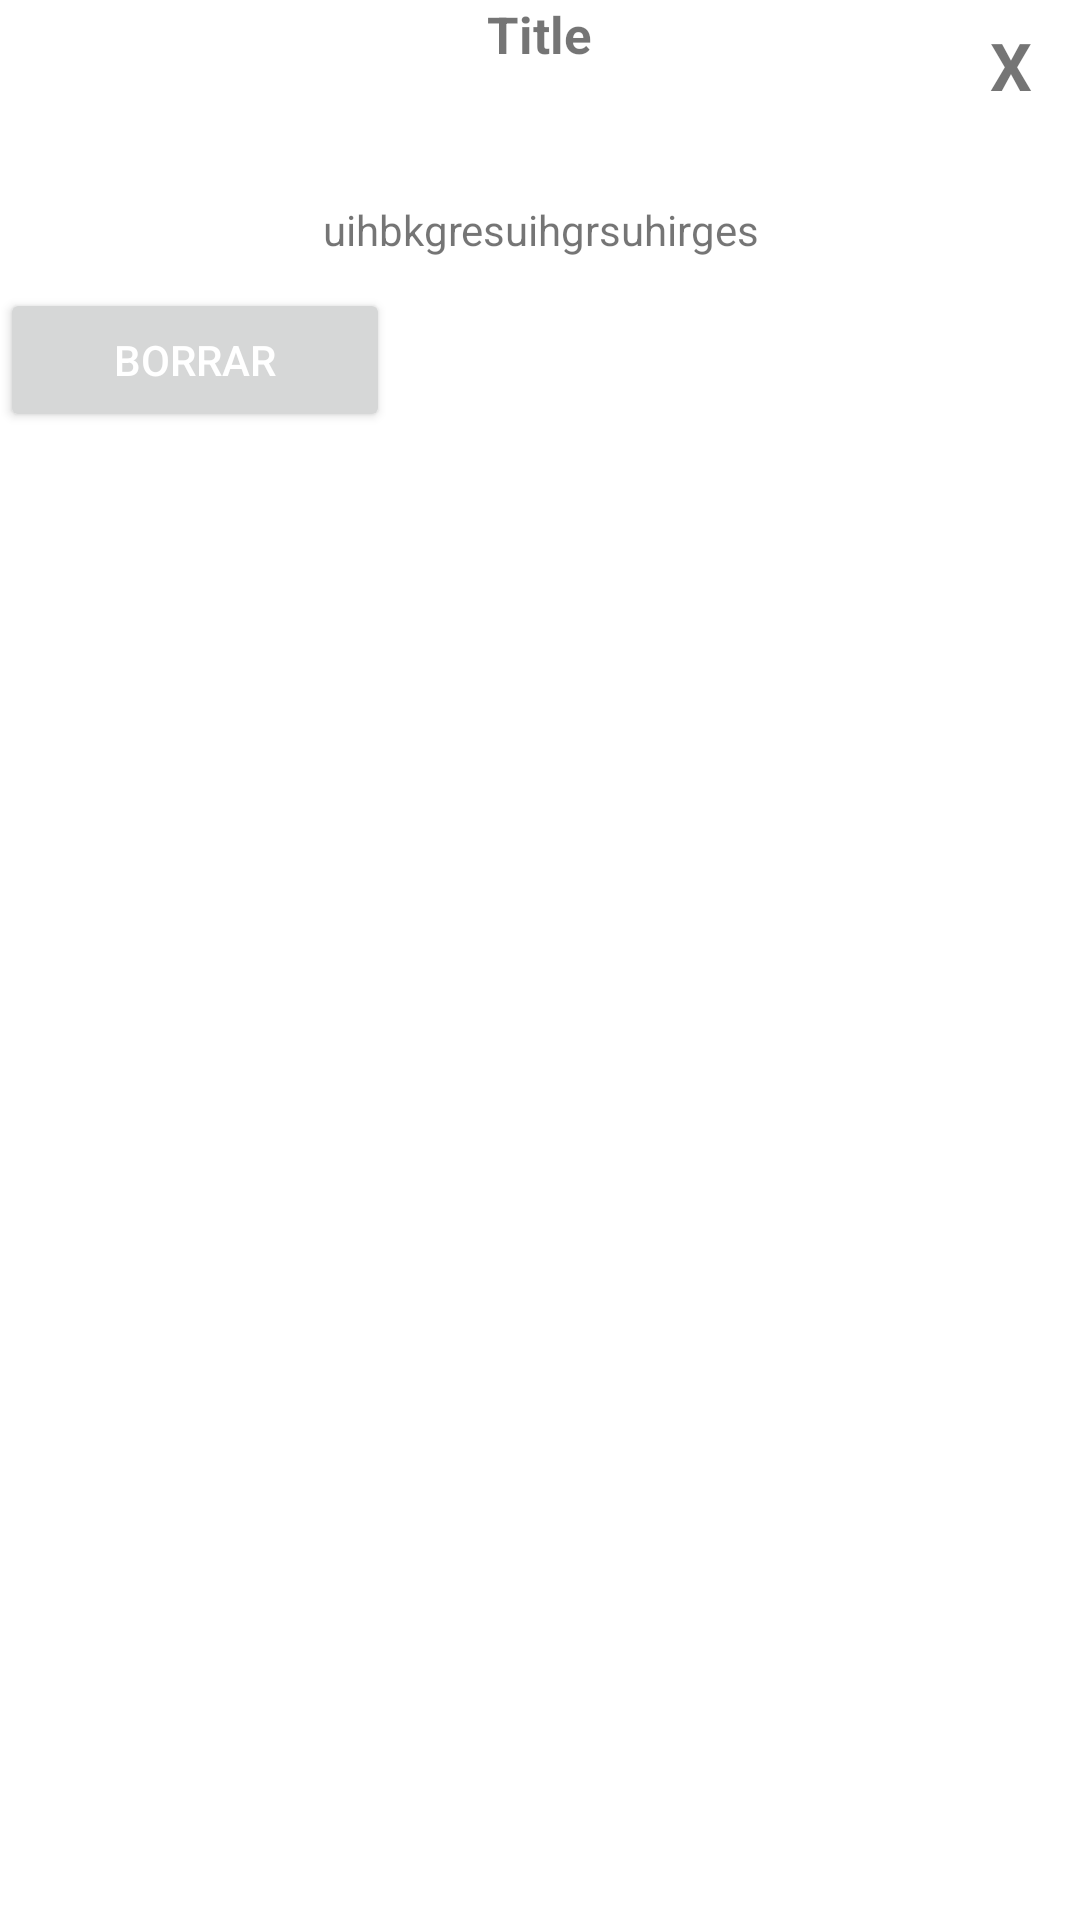

Produce the Android XML layout that renders to this screen, including the resource entries it uses.
<!-- AndroidManifest.xml: application theme Theme.TiendaApi -->
<!-- res/layout/delete.xml -->
<?xml version="1.0" encoding="utf-8"?>
<LinearLayout xmlns:android="http://schemas.android.com/apk/res/android"
    android:layout_width="350dp"
    android:layout_height="200dp"
    android:layout_centerVertical="true"
    android:layout_gravity="center"
    android:orientation="vertical">
    <RelativeLayout
        android:layout_width="wrap_content"
        android:layout_height="wrap_content">

        <TextView
            android:id="@+id/judul"
            android:layout_width="wrap_content"
            android:layout_height="wrap_content"
            android:text="Title"
            android:textStyle="bold"
            android:textSize="17sp"
            android:layout_centerHorizontal="true"
            />

        <TextView
            android:layout_width="30dp"
            android:layout_height="30dp"
            android:text="X"
            android:layout_marginTop="7dp"
            android:textStyle="bold"
            android:textSize="22sp"
            android:layout_alignParentEnd="true"
            android:gravity="left"
            />


    </RelativeLayout>
    <TextView
        android:layout_width="match_parent"
        android:layout_height="wrap_content"
        android:text="uihbkgresuihgrsuhirges"
        android:layout_marginTop="30dp"
        android:layout_marginLeft="30dp"
        android:layout_marginRight="30dp"
        android:gravity="center"/>

    <Button
        android:id="@+id/submit"
        android:layout_width="130dp"
        android:layout_height="wrap_content"
        android:layout_marginTop="10dp"
        android:text="Borrar"
        android:textColor="#fff"
        android:textSize="14sp"
        android:gravity="center"/>/>


</LinearLayout>
<!-- resources referenced by this layout -->
<resources>
  <style name="Theme.TiendaApi" parent="Theme.MaterialComponents.DayNight.DarkActionBar">
          
          <item name="colorPrimary">@color/purple_500</item>
          <item name="colorPrimaryVariant">@color/purple_700</item>
          <item name="colorOnPrimary">@color/white</item>
          
          <item name="colorSecondary">@color/teal_200</item>
          <item name="colorSecondaryVariant">@color/teal_700</item>
          <item name="colorOnSecondary">@color/black</item>
          
          <item name="android:statusBarColor" tools:targetApi="l">?attr/colorPrimaryVariant</item>
          
      </style>
  <color name="purple_500">#FF6200EE</color>
  <color name="purple_700">#FF3700B3</color>
  <color name="white">#FFFFFFFF</color>
  <color name="teal_200">#FF03DAC5</color>
  <color name="teal_700">#FF018786</color>
  <color name="black">#FF000000</color>
</resources>
